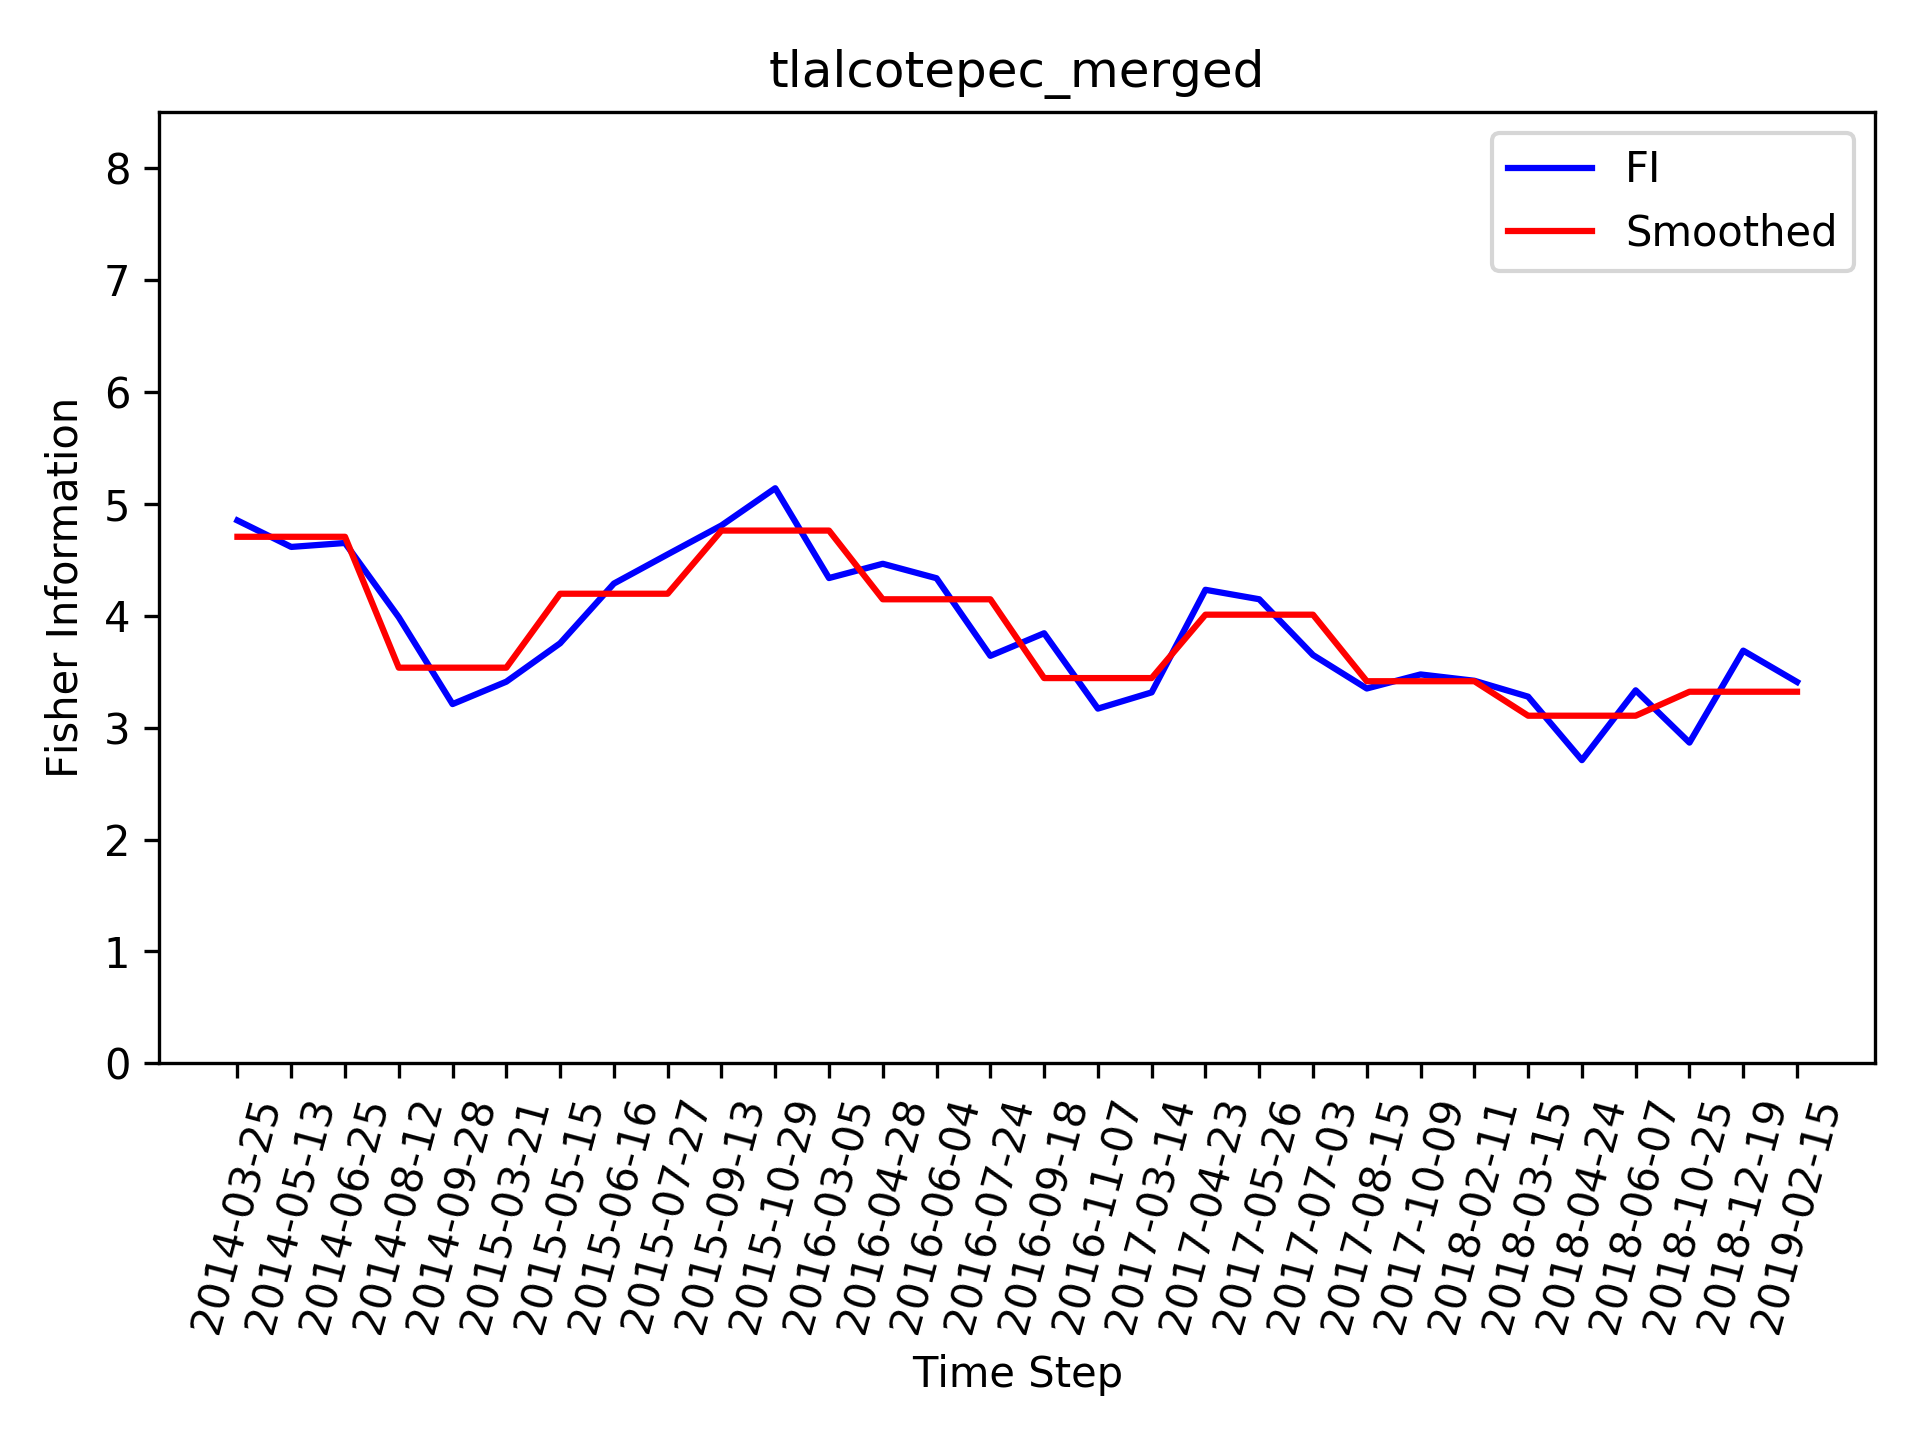

Values plotted in this chart, from the file beside it:
, Time_Step, FI, Smooth_FI
0, 2014-03-25, 4.851, 4.705
1, 2014-05-13, 4.614, 4.705
2, 2014-06-25, 4.649, 4.705
3, 2014-08-12, 3.986, 3.535
4, 2014-09-28, 3.21, 3.535
5, 2015-03-21, 3.41, 3.535
6, 2015-05-15, 3.753, 4.196
7, 2015-06-16, 4.287, 4.196
8, 2015-07-27, 4.548, 4.196
9, 2015-09-13, 4.806, 4.76
10, 2015-10-29, 5.139, 4.76
11, 2016-03-05, 4.336, 4.76
12, 2016-04-28, 4.464, 4.146
13, 2016-06-04, 4.334, 4.146
14, 2016-07-24, 3.641, 4.146
15, 2016-09-18, 3.843, 3.442
16, 2016-11-07, 3.17, 3.442
17, 2017-03-14, 3.315, 3.442
18, 2017-04-23, 4.231, 4.009
19, 2017-05-26, 4.147, 4.009
20, 2017-07-03, 3.648, 4.009
21, 2017-08-15, 3.349, 3.414
22, 2017-10-09, 3.475, 3.414
23, 2018-02-11, 3.419, 3.414
24, 2018-03-15, 3.277, 3.106
25, 2018-04-24, 2.709, 3.106
26, 2018-06-07, 3.333, 3.106
27, 2018-10-25, 2.866, 3.321
28, 2018-12-19, 3.688, 3.321
29, 2019-02-15, 3.408, 3.321
